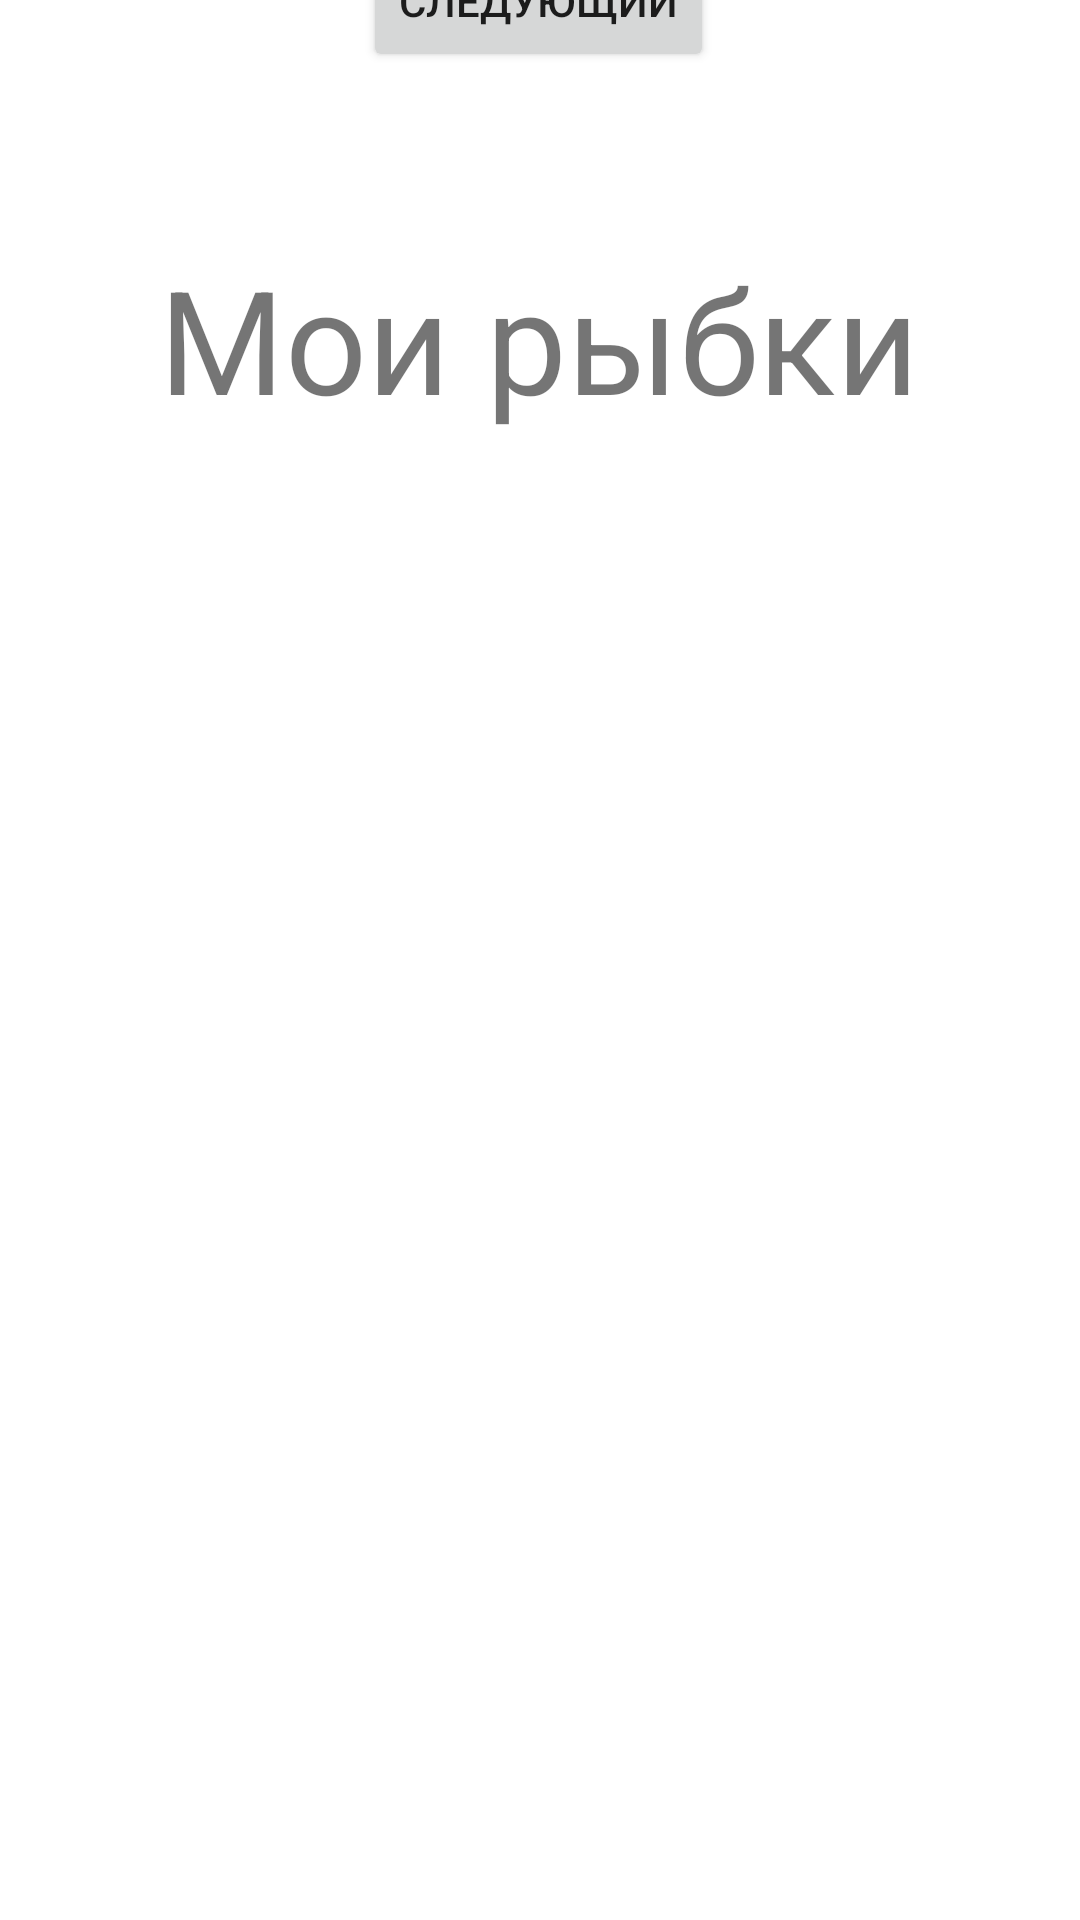

Write the Android layout XML for this screen, with the resource values it uses.
<!-- AndroidManifest.xml: application theme Theme.Myhomework4_2 -->
<!-- res/layout/activity_my_fish.xml -->
<?xml version="1.0" encoding="utf-8"?>
<androidx.constraintlayout.widget.ConstraintLayout xmlns:android="http://schemas.android.com/apk/res/android"
    xmlns:app="http://schemas.android.com/apk/res-auto"
    xmlns:tools="http://schemas.android.com/tools"
    android:layout_width="match_parent"
    android:layout_height="match_parent"
    tools:context=".MyFishActivity">

    <ImageView
        android:id="@+id/imageView4"
        android:layout_width="wrap_content"
        android:layout_height="wrap_content"
        app:layout_constraintBottom_toBottomOf="parent"
        app:layout_constraintEnd_toEndOf="parent"
        app:layout_constraintHorizontal_bias="0.0"
        app:layout_constraintStart_toStartOf="parent"
        app:layout_constraintTop_toTopOf="parent"
        app:layout_constraintVertical_bias="0.0"
        app:srcCompat="@drawable/fish" />

    <TextView
        android:id="@+id/textView5"
        android:layout_width="wrap_content"
        android:layout_height="wrap_content"
        android:text="Мои рыбки"
        android:textSize="48sp"
        app:layout_constraintBottom_toBottomOf="parent"
        app:layout_constraintEnd_toEndOf="parent"
        app:layout_constraintHorizontal_bias="0.498"
        app:layout_constraintStart_toStartOf="parent"
        app:layout_constraintTop_toTopOf="@+id/imageView4"
        app:layout_constraintVertical_bias="0.14" />

    <Button
        android:id="@+id/button8"
        android:layout_width="wrap_content"
        android:layout_height="wrap_content"
        android:text="следующий"
        android:onClick="onClickA"
        app:layout_constraintBottom_toBottomOf="@+id/imageView4"
        app:layout_constraintEnd_toEndOf="parent"
        app:layout_constraintHorizontal_bias="0.498"
        app:layout_constraintStart_toStartOf="parent"
        app:layout_constraintTop_toTopOf="parent"
        app:layout_constraintVertical_bias="0.976" />
</androidx.constraintlayout.widget.ConstraintLayout>
<!-- resources referenced by this layout -->
<resources>
  <style name="Theme.Myhomework4_2" parent="Theme.MaterialComponents.DayNight.DarkActionBar">
          
          <item name="colorPrimary">@color/purple_500</item>
          <item name="colorPrimaryVariant">@color/purple_700</item>
          <item name="colorOnPrimary">@color/white</item>
          
          <item name="colorSecondary">@color/teal_200</item>
          <item name="colorSecondaryVariant">@color/teal_700</item>
          <item name="colorOnSecondary">@color/black</item>
          
          <item name="android:statusBarColor">?attr/colorPrimaryVariant</item>
          
      </style>
  <!-- not gathered from this repository: default colours our renderer supplied (Android Studio template values) -->
  <color name="purple_500">#FF6200EE</color>
  <color name="purple_700">#FF3700B3</color>
  <color name="teal_200">#FF03DAC5</color>
  <color name="teal_700">#FF018786</color>
  <color name="black">#FF000000</color>
  <color name="white">#FFFFFFFF</color>
</resources>
